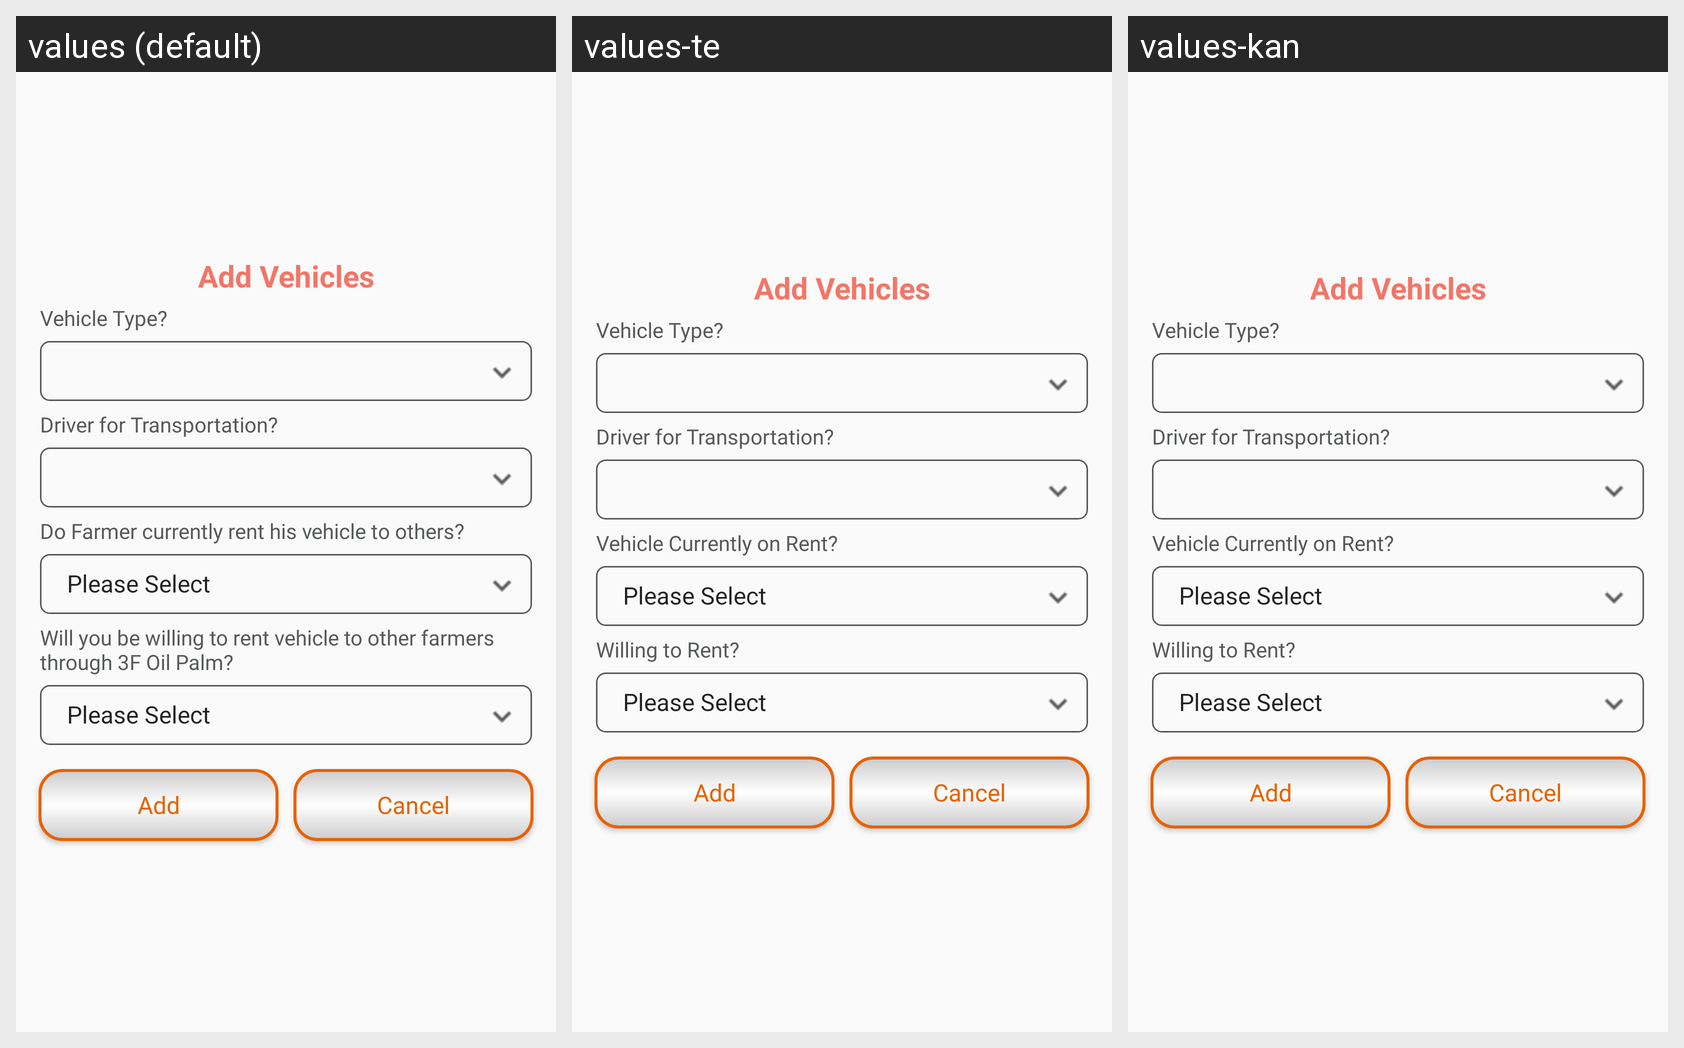

Translations of the strings shown on this Android screen, per locale in the grid:
Android screen res/layout/haveownvehicle.xml rendered under 3 locales, left to right: values (default), values-te, values-kan. Device: Nexus 5 (rendered at 1080×1920; each locale shown at half size, 540×960, under a caption strip naming it); theme AppTheme.
Strings drawn on this screen, with the default value and each locale's value (text and hints the layout hard-codes, and strings that could not be matched under every locale, appear in the picture but are not listed):

vehicleType
  values: Vehicle Type?
  values-te: Vehicle Type?  [not translated; the default value is used]
  values-kan: Vehicle Type?  [not translated; the default value is used]

driverforTransportation
  values: Driver for Transportation?
  values-te: Driver for Transportation?  [not translated; the default value is used]
  values-kan: Driver for Transportation?  [not translated; the default value is used]

vehiclecurrently
  values: Do Farmer currently rent his vehicle to others?
  values-te: Vehicle Currently on Rent?
  values-kan: Vehicle Currently on Rent?

willingtorent
  values: Will you be willing to rent vehicle to other farmers through 3F Oil Palm?
  values-te: Willing to Rent?
  values-kan: Willing to Rent?
